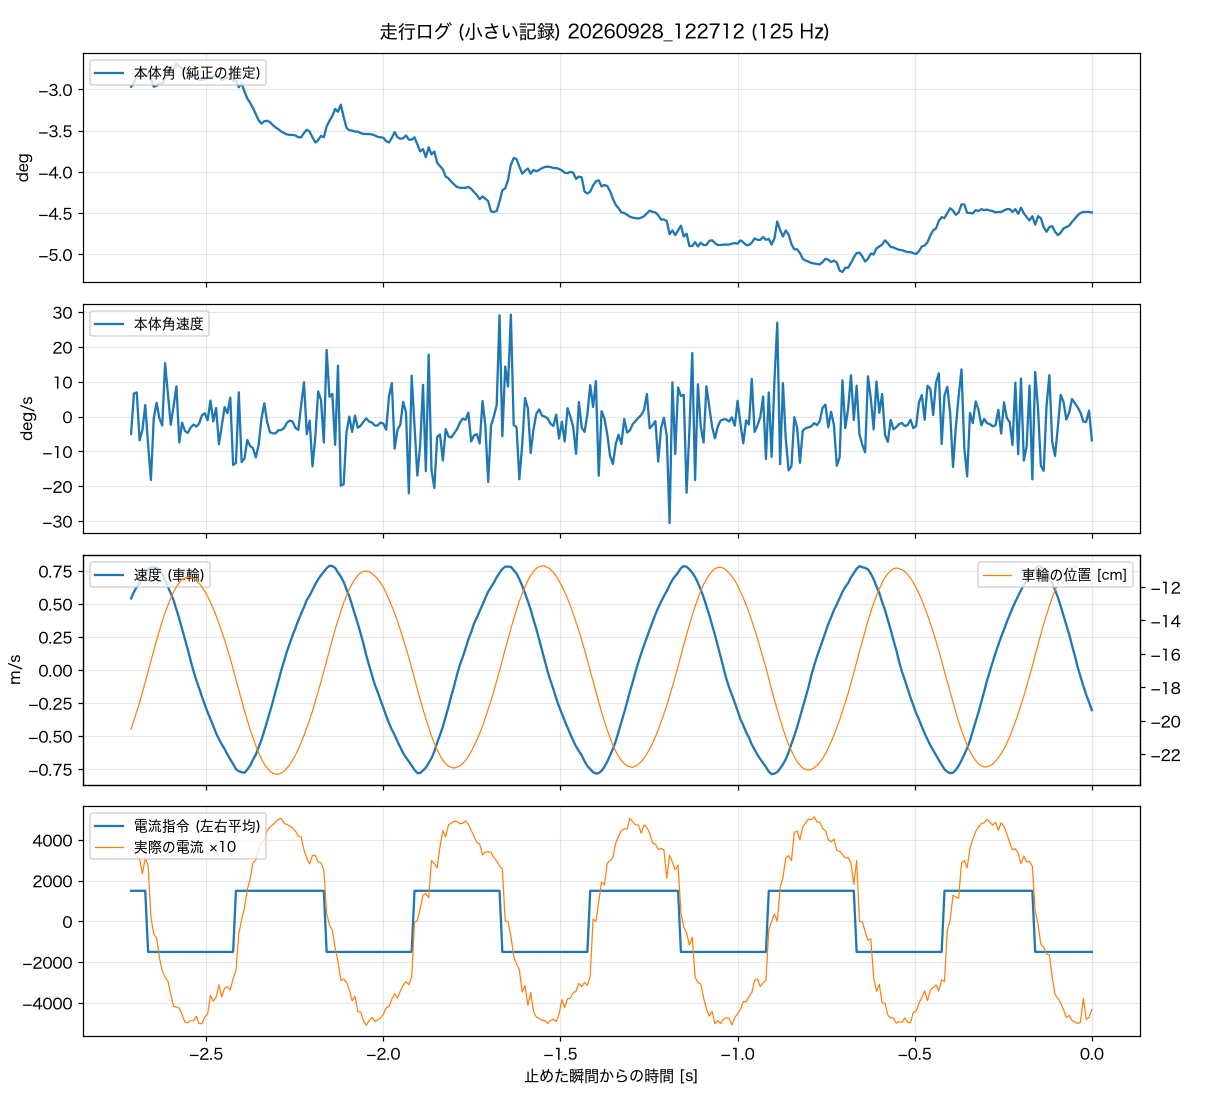

The file beside this chart, header and first rows:
t_s, body_angle_rad, body_rate_rad_s, wheel_spd_rad_s, current_cmd, m_current, wheel_angle_rad
-2.712, -0.0518, -0.087, 25.8, 1500, 361, -9.761
-2.704, -0.051, 0.116, 28.11, 1500, 339, -9.512
-2.696, -0.0492, 0.121, 29.93, 1500, 317, -9.256
-2.688, -0.0484, -0.119, 31.3, 1500, 308, -9
-2.680, -0.0492, -0.067, 33.27, 1500, 234, -8.714
-2.672, -0.0495, 0.058, 34.8, 1500, 312, -8.421
-2.664, -0.0491, -0.14, 36.31, -1500, 276, -8.115
-2.656, -0.0503, -0.318, 37.14, -1500, 21, -7.816
-2.648, -0.0518, -0.008, 37.16, -1500, -62, -7.523
-2.640, -0.0516, 0.069, 36.94, -1500, -82, -7.23
-2.632, -0.0511, -0.009, 35.99, -1500, -179, -6.956
-2.624, -0.0512, -0.045, 34.71, -1500, -243, -6.688
-2.616, -0.0499, 0.268, 32.67, -1500, -273, -6.445
-2.608, -0.0484, 0.115, 30.04, -1500, -294, -6.233
-2.600, -0.0482, -0.041, 27.63, -1500, -358, -6.033
-2.592, -0.048, 0.053, 25.11, -1500, -418, -5.853
-2.584, -0.0469, 0.152, 21.83, -1500, -420, -5.709
-2.576, -0.0476, -0.13, 18.45, -1500, -426, -5.591
-2.568, -0.0479, -0.03, 14.75, -1500, -457, -5.51
-2.560, -0.0483, -0.072, 11.01, -1500, -495, -5.46
-2.552, -0.0489, -0.082, 7.42, -1500, -498, -5.429
-2.544, -0.0494, -0.056, 3.43, -1500, -487, -5.441
-2.536, -0.0498, -0.04, -0.3, -1500, -488, -5.472
-2.528, -0.05, -0.05, -3.57, -1500, -466, -5.528
-2.520, -0.0503, -0.035, -6.56, -1500, -502, -5.609
-2.512, -0.0504, 0.006, -9.47, -1500, -502, -5.709
-2.504, -0.0502, 0.017, -12.51, -1500, -469, -5.84
-2.496, -0.05, -0.019, -15.19, -1500, -456, -5.983
-2.488, -0.0498, 0.08, -17.68, -1500, -364, -6.146
-2.480, -0.0496, -0.024, -20.16, -1500, -392, -6.326
-2.472, -0.0493, 0.043, -22.79, -1500, -372, -6.532
-2.464, -0.0498, -0.139, -24.88, -1500, -312, -6.75
-2.456, -0.0504, -0.045, -26.79, -1500, -371, -6.981
-2.448, -0.0501, 0.048, -28.44, -1500, -327, -7.218
-2.440, -0.0499, 0.017, -30.48, -1500, -321, -7.486
-2.432, -0.0491, 0.095, -32.18, -1500, -337, -7.754
-2.424, -0.0506, -0.243, -33.89, -1500, -281, -8.04
-2.416, -0.0505, -0.233, -35.69, 1500, -243, -8.352
-2.408, -0.0519, 0.122, -36.47, 1500, -62, -8.639
-2.400, -0.0511, -0.228, -36.82, 1500, 8, -8.932
-2.392, -0.0528, -0.211, -37.04, 1500, 65, -9.231
-2.384, -0.0543, -0.117, -35.89, 1500, 156, -9.505
-2.376, -0.0552, -0.148, -34.45, 1500, 207, -9.767
-2.368, -0.0563, -0.158, -32.35, 1500, 287, -9.998
-2.360, -0.0576, -0.205, -30.5, 1500, 300, -10.23
-2.352, -0.0589, -0.142, -27.8, 1500, 355, -10.43
-2.344, -0.0596, -0.011, -25.2, 1500, 387, -10.6
-2.336, -0.0591, 0.067, -21.92, 1500, 395, -10.75
-2.328, -0.059, -0.027, -18.52, 1500, 445, -10.86
-2.320, -0.0593, -0.079, -14.94, 1500, 463, -10.95
-2.312, -0.0599, -0.084, -11.47, 1500, 474, -11.01
-2.304, -0.0604, -0.084, -7.49, 1500, 489, -11.04
-2.296, -0.0608, -0.068, -3.92, 1500, 501, -11.04
-2.288, -0.0613, -0.068, -0.05, 1500, 505, -11.01
-2.280, -0.0616, -0.057, 3.27, 1500, 480, -10.95
-2.272, -0.0619, -0.031, 6.71, 1500, 476, -10.86
-2.264, -0.062, -0.02, 9.62, 1500, 468, -10.76
-2.256, -0.062, -0.025, 12.56, 1500, 458, -10.63
-2.248, -0.0621, -0.057, 15.07, 1500, 443, -10.5
-2.240, -0.0625, -0.067, 17.89, 1500, 419, -10.33
... 280 more rows
